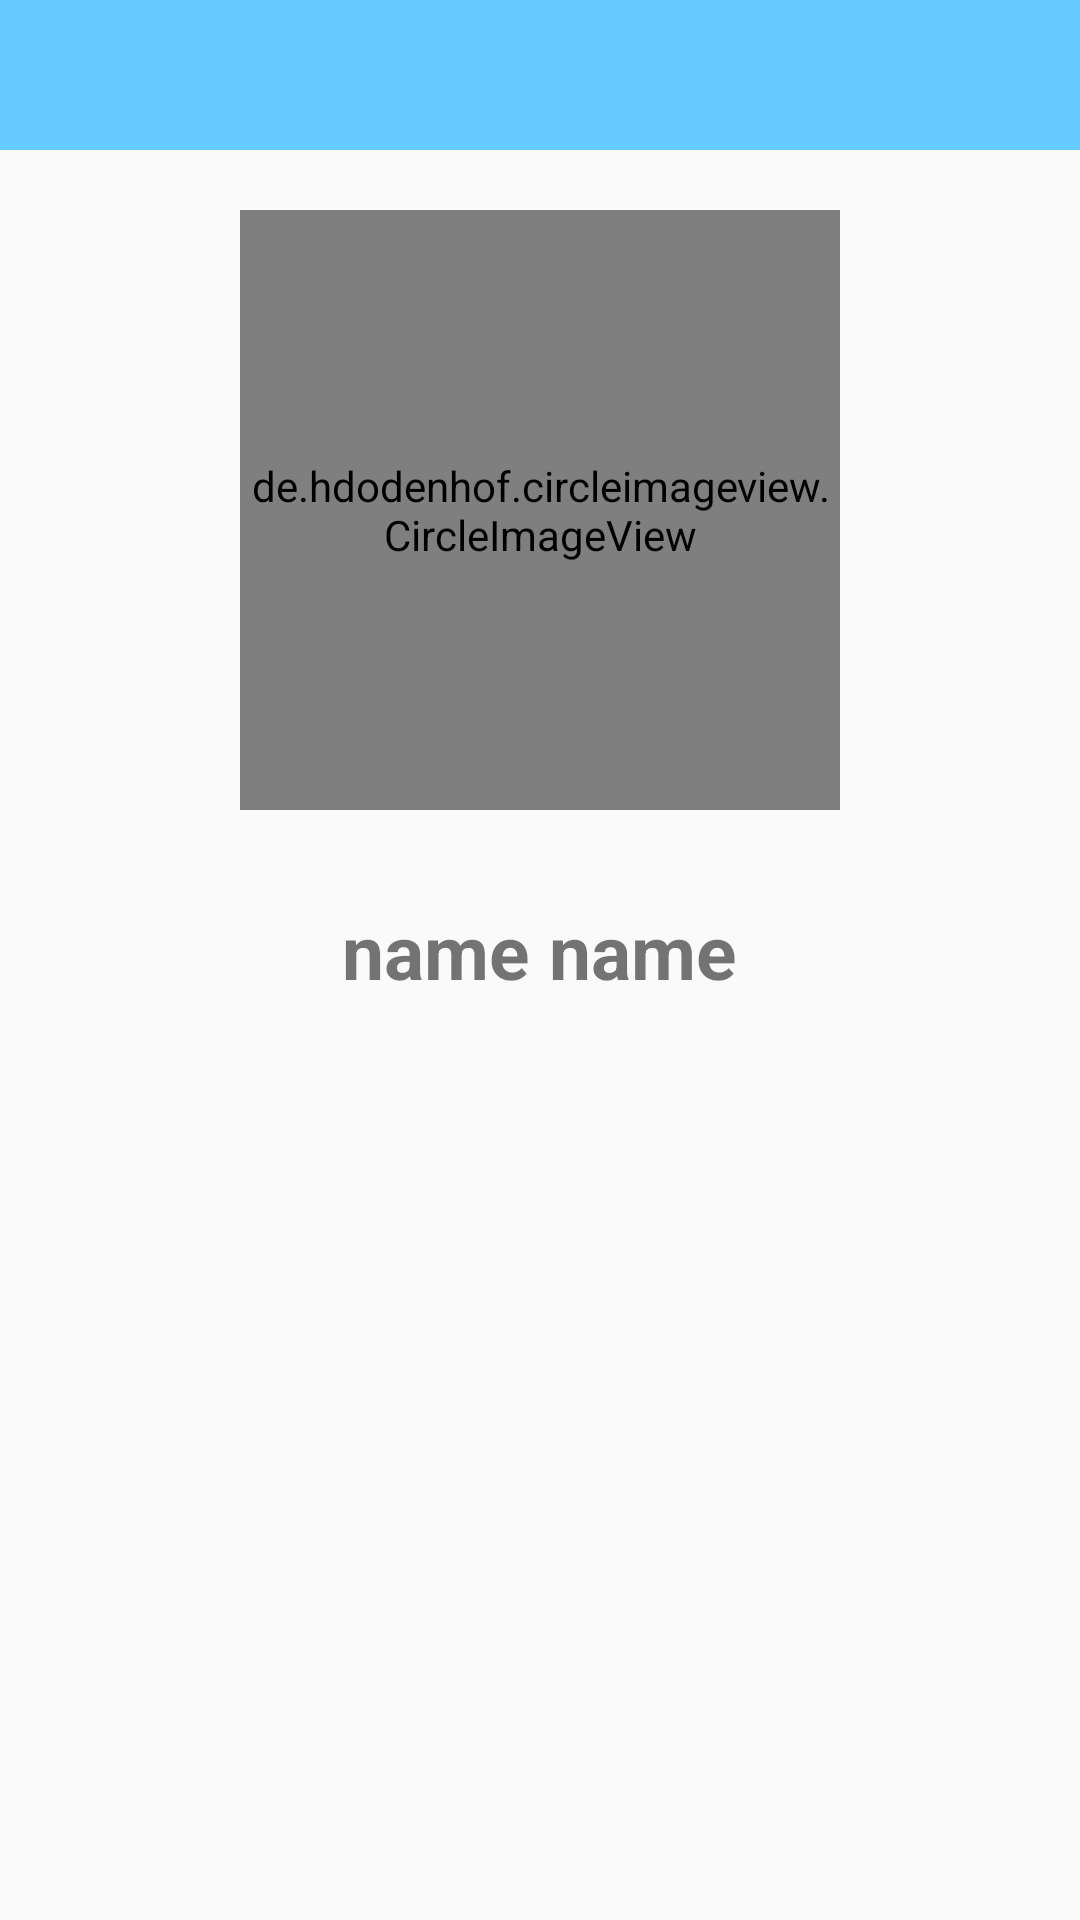

Write the Android layout XML for this screen, with the resource values it uses.
<!-- AndroidManifest.xml: application theme AppTheme -->
<!-- res/layout/fragment_contactdetails.xml -->
<?xml version="1.0" encoding="utf-8"?>
<android.support.constraint.ConstraintLayout
    xmlns:android="http://schemas.android.com/apk/res/android" android:layout_width="match_parent"
    android:layout_height="match_parent">

    <RelativeLayout
        android:layout_width="match_parent"
        android:layout_height="match_parent">

        <RelativeLayout
            android:layout_width="match_parent"
            android:layout_height="wrap_content"
            android:id="@+id/firstLayout">
            <include layout="@layout/snipped_contactsdetailstoolbar"/>



        </RelativeLayout>

        <RelativeLayout
            android:layout_width="match_parent"
            android:layout_height="match_parent"
            android:id="@+id/secondLayout"
            android:layout_below="@id/firstLayout">

            <de.hdodenhof.circleimageview.CircleImageView
                xmlns:app="http://schemas.android.com/apk/res-auto"
                android:id="@+id/contactDetailImage"
                android:layout_width="200dp"
                android:layout_height="200dp"
                app:civ_border_width="1dp"
                android:src="@drawable/ic_android"
                app:civ_border_color="@color/colorPrimaryDark"
                android:layout_centerHorizontal="true"
                android:layout_marginTop="20dp"/>

            <TextView
                android:layout_width="wrap_content"
                android:layout_height="wrap_content"
                android:id="@+id/contactDetailName"
                android:textSize="25sp"
                android:text="name name"
                android:layout_below="@id/contactDetailImage"
                android:layout_marginTop="30dp"
                android:textStyle="bold"
                android:layout_centerHorizontal="true"/>

            <ListView
                android:layout_width="match_parent"
                android:layout_height="match_parent"
                android:layout_below="@id/contactDetailName"
                android:id="@+id/contactDetailsData"></ListView>




        </RelativeLayout>
    </RelativeLayout>

</android.support.constraint.ConstraintLayout>
<!-- res/layout/snipped_contactsdetailstoolbar.xml (included above) -->
<merge xmlns:android="http://schemas.android.com/apk/res/android"
>
    <android.support.design.widget.AppBarLayout
        android:layout_width="match_parent"
        android:layout_height="50dp"
        android:id="@+id/viewContactsToolbarDetails">

        <android.support.v7.widget.Toolbar
            android:layout_width="match_parent"
            android:layout_height="match_parent"
            android:id="@+id/detailsContactTollbar">

            <RelativeLayout
                android:layout_width="match_parent"
                android:layout_height="wrap_content">

                
                <ImageView
                    android:layout_width="24dp"
                    android:layout_height="24dp"
                    android:id="@+id/contactsDetailsToolbarBackArrow"
                    android:layout_marginEnd="15dp"
                    android:src="@drawable/ic_back_arrow"/>

                <ImageView
                    android:layout_width="24dp"
                    android:layout_height="24dp"
                    android:id="@+id/contactsDetailsEdit"
                    android:layout_marginEnd="15dp"
                    android:src="@drawable/ic_edit"
                    android:layout_alignParentEnd="true"/>
            </RelativeLayout>
        </android.support.v7.widget.Toolbar>

    </android.support.design.widget.AppBarLayout>

</merge>
<!-- resources referenced by this layout -->
<resources>
  <color name="colorPrimaryDark">#303F9F</color>
  <style name="AppTheme" parent="Theme.AppCompat.Light.NoActionBar">
          
          <item name="colorPrimary">@color/lightBlue</item>
          <item name="colorPrimaryDark">@color/darkerLightBlue</item>
          <item name="colorAccent">@color/colorAccent</item>
      </style>
  <color name="lightBlue">#66ccff</color>
  <color name="darkerLightBlue">#1ab2ff</color>
  <color name="colorAccent">#FF4081</color>
</resources>
